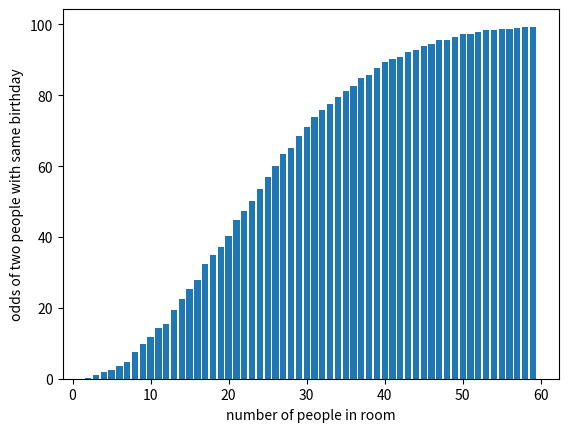

Python code for this plot:
import random

def generate_birthdays(number_of_people):

    birthdays = []

    for i in range(number_of_people):

        birthdays.append(random.randint(1, 366))

    return birthdays

def check_for_366_in_birthdays ():

    had_a_366_birthday = False

    while not had_a_366_birthday:
            
        birthdays_for_people_in_the_room = generate_birthdays(people_in_room)
    
        for birthday in birthdays_for_people_in_the_room:
    
            if birthday == 366:
    
                had_a_366_birthday = True
    
                break

if __name__ == '__main__':
    number_of_rooms_to_check = 5000
    #check_for_366_in_birthdays ()
    list_of_people_in_room = []
    odds_of_two_people_with_same_birthday = []

    for people_in_room in range(2, 60):

        repeats = 0
        no_repeats = 0

        for room_index in range(number_of_rooms_to_check):
            birthdays_for_people_in_the_room = generate_birthdays(people_in_room)
    
            #birthdays_for_people_in_the_room.sort()
    
            #print(birthdays_for_people_in_the_room)

            birthdays_for_people_in_the_room_without_repeats = \
                set(birthdays_for_people_in_the_room)

            if len(birthdays_for_people_in_the_room) == \
                len(birthdays_for_people_in_the_room_without_repeats):

                #print('no repeats')
                no_repeats += 1
            else:
                #print('repeats')
                repeats += 1

        #print('repeats:', repeats)
        #print('no repeats:', no_repeats)
        #print('repeats / no repeats:', repeats / no_repeats)
        #print('repeats / number_of_rooms_to_check:', repeats / number_of_rooms_to_check)
        odds_of_two_people_with_same_birthday_as_percentage =100 * (repeats / number_of_rooms_to_check)
        print(f'for {people_in_room} people in a room,', end = '')
        print(f' {odds_of_two_people_with_same_birthday_as_percentage:.4f}% odds of two people with the same birthday.')

        list_of_people_in_room.append(people_in_room)
        odds_of_two_people_with_same_birthday.append(odds_of_two_people_with_same_birthday_as_percentage)


    # plot the results
    #import matplotlib.pyplot as plt
    #plt.plot(list_of_people_in_room, odds_of_two_people_with_same_birthday)
    #plt.xlabel('number of people in room')
    #plt.ylabel('odds of two people with same birthday')
    #plt.show()

    # plot the results as a bar chart
    import matplotlib.pyplot as plt
    plt.bar(list_of_people_in_room, odds_of_two_people_with_same_birthday)
    plt.xlabel('number of people in room')
    plt.ylabel('odds of two people with same birthday')
    plt.show()


